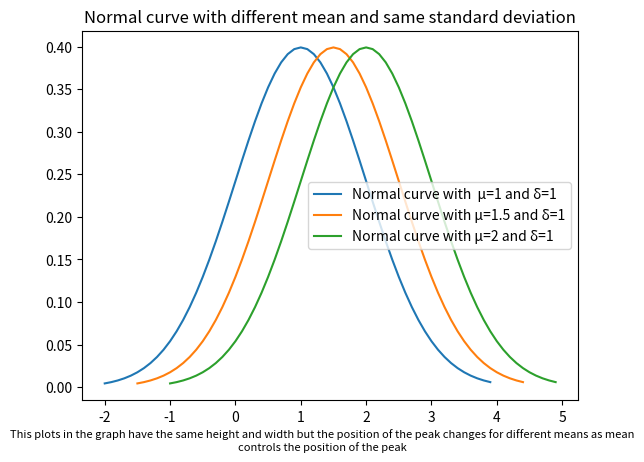

Python code for this plot:
import numpy as np
import matplotlib.pyplot as plt

txt1="This plots in the graph have the same position of the peak but different heights and widths as the standard deviation changes and that controls the width and height of the peak"
txt2="This plots in the graph have the same height and width but the position of the peak changes for different means as mean controls the position of the peak"

def normal_func(x, mean, std):
    y = 1/(std * np.sqrt(2 * np.pi)) * np.exp( - (x - mean)**2 / (2 * std**2)) 
    return y


def same_mean(m):
    s1,s2,s3=1,1.5,2 #different standard deviations
    #values of x for different values of standard deviation
    xsm1=np.arange(m-3*s1, m+3*s1, 0.1) 
    xsm2=np.arange(m-3*s2, m+3*s2, 0.1)
    xsm3=np.arange(m-3*s3, m+3*s3, 0.1)
    #values of y for each points of x
    ysm1=normal_func(xsm1,m,s1)
    ysm2=normal_func(xsm2,m,s2)
    ysm3=normal_func(xsm3,m,s3)
    #plotting the plots for different values of standard deviation with the same mean 
    plt.plot(xsm1, ysm1, label=f"Normal curve with μ={m} and δ={s1}")
    plt.plot(xsm2, ysm2, label=f"Normal curve with μ={m} and δ={s2}")
    plt.plot(xsm3, ysm3, label=f"Normal curve with μ={m} and δ={s3}")
    plt.legend()
    plt.title("Normal curve with same mean and different standard deviation")
    plt.figtext(0.5, 0.01, txt1, wrap=True, horizontalalignment='center', fontsize=8)
    plt.show()
    plt.close()

def same_std(s):
    m1,m2,m3=1,1.5,2 # different means
    #values of x for different values of mean
    xsm1=np.arange(m1-3*s, m1+3*s, 0.1)
    xsm2=np.arange(m2-3*s, m2+3*s, 0.1)
    xsm3=np.arange(m3-3*s, m3+3*s, 0.1)
    #values of y for each points of x
    ysm1=normal_func(xsm1,m1,s)
    ysm2=normal_func(xsm2,m2,s)
    ysm3=normal_func(xsm3,m3,s)
    #plotting the plots for different values of mean with the same standard deviation
    plt.plot(xsm1, ysm1, label=f"Normal curve with  μ={m1} and δ={s}")
    plt.plot(xsm2, ysm2, label=f"Normal curve with μ={m2} and δ={s}")
    plt.plot(xsm3, ysm3, label=f"Normal curve with μ={m3} and δ={s}")
    plt.figtext(0.5, 0.01, txt2, wrap=True, horizontalalignment='center', fontsize=8)
    plt.legend()
    plt.title("Normal curve with different mean and same standard deviation")
    plt.show()

same_mean(0)
same_std(1)